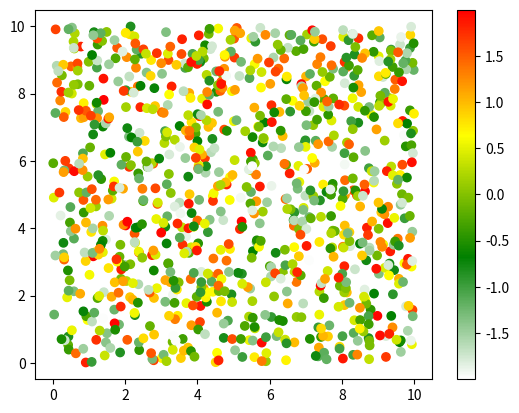

Write Python code to recreate this figure.
import numpy as np
from matplotlib import pyplot as plt
from matplotlib.collections import LineCollection
import matplotlib.colors as mcolors
from matplotlib.colors import ListedColormap, BoundaryNorm
from matplotlib import cm

class SimpleStravaPlot(object):

    @staticmethod
    def plot_strava_analysis_simple(activity, **kwargs):
        """Line2D plots of velocity_smooth, power, heartrate"""
        _style = kwargs.get('style', 'ggplot')
        plt.style.use(_style)
        _title = kwargs.get('title', 'Strava analysis plot')

        _distance = activity.distance
        _speed = activity.speed
        _power = activity.power_ewma25
        _heartrate = activity.heartrate
        _altitude = activity.altitude

        f, axarr = plt.subplots(3, sharex=True)

        ax_speed = axarr[0]
        ax_speed_bg = SimpleStravaPlot._add_elevation_background(ax_speed, _distance, _altitude,
                                                                 ylabel='Altitude [m]')
        ax_speed = SimpleStravaPlot._add_line_plot(ax_speed, _distance, _speed,
                                                   ylabel='Speed [km/h]', title=_title)

        ax_power = axarr[1]
        ax_speed_bg = SimpleStravaPlot._add_elevation_background(ax_power, _distance, _altitude,
                                                                 ylabel='Altitude [m]')
        ax_power = SimpleStravaPlot._add_line_plot(ax_power, _distance, _power,
                                                   ylabel='Power [Watts]')

        ax_heartrate = axarr[2]
        ax_speed_bg = SimpleStravaPlot._add_elevation_background(ax_heartrate, _distance, _altitude,
                                                                 ylabel='Altitude [m]')
        ax_heartrate = SimpleStravaPlot._add_line_plot(ax_heartrate, _distance, _heartrate,
                                                       xlabel='Distance [km]', ylabel='Heartrate [bpm]')
        plt.show()

    @staticmethod
    def _add_line_plot(axes, x, y, **kwargs):
        xlabel = kwargs.get('xlabel', None)
        ylabel = kwargs.get('ylabel', None)
        title = kwargs.get('title', None)
        axes.plot(x, y)
        if xlabel is not None:
            axes.set_xlabel(xlabel)
        if ylabel is not None:
            axes.set_ylabel(ylabel)
        if title is not None:
            axes.set_title(title)
        return axes

    @staticmethod
    def _add_elevation_background(axes, x, y, **kwargs):
        """ Elevation profile background """
        ylabel = kwargs.get('ylabel', None)
        _ax = axes.twinx()
        _ax.fill_between(x, np.ones(y.shape)*np.min(y), y, facecolor='grey', alpha=0.5, linewidth=0.0)
        if ylabel is not None:
            _ax.set_ylabel(ylabel)
        _ax.gridOn = False
        return _ax


def gradientBarPlot(x, y, colorZones):
    """
    :param x: for example time vector
    :param y: for example power or HR vector, the coloring will be done based on this value
    :param colorZones: vector to generate color levels, example Power Zones or HR zones, the same units as y
    :return:
    """

    # Create a 2-D ndarray to represent power color scheme
    colorMap = np.zeros([x.size, y.size])
    powerBar = (np.max(colorZones)/y.size) * np.arange(y.size)
    for kx in range(0, x.size-1, 1):
        # init the kx column of the colorMap with powerBar vector
        colorMap[kx, :] = powerBar
        instantYvalue = y[kx] # above this value the colorMap values will be set to zero
        setToZeroIndexes = np.where(powerBar > instantYvalue)
        colorMap[kx, setToZeroIndexes] = 0
    X, Y = np.meshgrid(x, powerBar)
    # Z = np.array([0.56, 0.76, 0.91, 1.06, 1.21, 1.51])/1.51
    Z = colorZones/np.max(colorZones)
    c = mcolors.ColorConverter().to_rgb
    # colors are generated based on Hue spectrum of Yellow
    white  = '#ffffff'
    lime   = '#00ff00'
    green  = '#80ff00'
    yellow = '#ffff00'
    orange = '#ffbf00'
    red    = '#ff4000'
    maroon = '#ff0000'

    rvb = make_colormap(
        [c(white), c(lime),    Z[0], # zone1 white:light_green
         c(lime), c(green),    Z[1], # zone2 light_green:lime
         c(green), c(yellow),  Z[2], # zone3 lime:yellow
         c(yellow), c(orange), Z[3], # zone4 yellow:orange
         c(orange), c(red),    Z[4], # zone5 orange:red
         c(red), c(maroon)        # zone6 red:maroon
         ])

    fig = plt.figure()
    ax = fig.add_subplot(111)
    plt.pcolormesh(X, Y, np.transpose(colorMap), cmap=rvb)
    plt.colorbar()
    # plt.plot(x, y, color = 'k', linewidth=1.5)
    plt.autoscale(tight=True)
    plt.show()


def make_colormap(seq):
    """Return a LinearSegmentedColormap
    seq: a sequence of floats and RGB-tuples. The floats should be increasing
    and in the interval (0,1).
    """
    seq = [(None,) * 3, 0.0] + list(seq) + [1.0, (None,) * 3]
    cdict = {'red': [], 'green': [], 'blue': []}
    for i, item in enumerate(seq):
        if isinstance(item, float):
            r1, g1, b1 = seq[i - 1]
            r2, g2, b2 = seq[i + 1]
            cdict['red'].append([item, r1, r2])
            cdict['green'].append([item, g1, g2])
            cdict['blue'].append([item, b1, b2])
    return mcolors.LinearSegmentedColormap('CustomMap', cdict)


def gradientLinePlot(x, y, colorZones):
    """
    :param x: for example time vector
    :param y: for example power or HR vector, the coloring will be done based on this value
    :param colorZones: vector to generate color levels, example Power Zones or HR zones, the same units as y
    :return:
    """


if __name__ == "__main__":

    c = mcolors.ColorConverter().to_rgb
    # rvb = make_colormap(
    #     [c('red'), c('violet'), 0.33, c('violet'), c('blue'), 0.66, c('blue')])
    rvb = make_colormap(
        [c('white'), c('green'), 0.33, c('green'), c('yellow'), 0.66, c('yellow'), c('red')])
    N = 1000
    array_dg = np.random.uniform(0, 10, size=(N, 2))
    colors = np.random.uniform(-2, 2, size=(N,))
    plt.scatter(array_dg[:, 0], array_dg[:, 1], c=colors, cmap=rvb)
    plt.colorbar()
    plt.show()